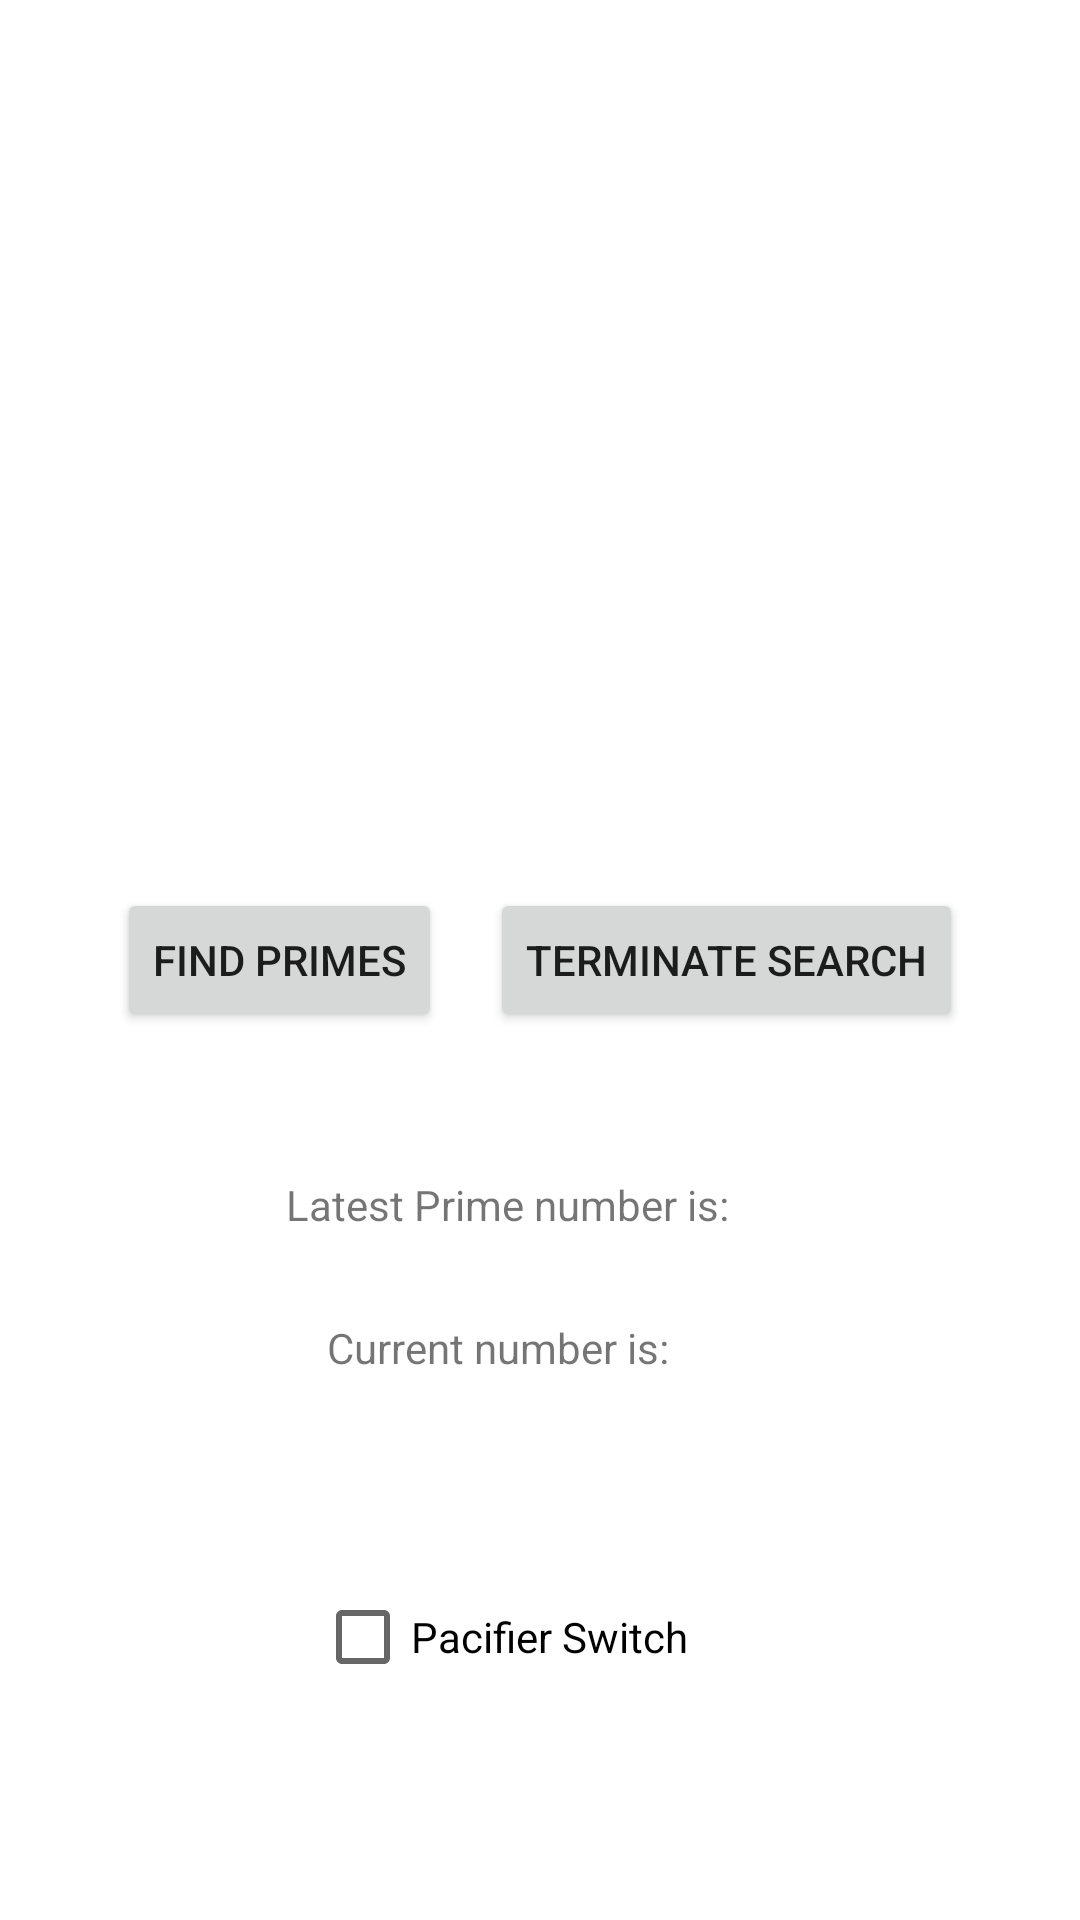

This screen was rendered from an Android layout file. Write that file and the resources it references.
<!-- AndroidManifest.xml: application theme Theme.NUMAD23Sp_ShambhaviKul -->
<!-- res/layout/activity_prime_directive.xml -->
<?xml version="1.0" encoding="utf-8"?>
<androidx.constraintlayout.widget.ConstraintLayout xmlns:android="http://schemas.android.com/apk/res/android"
    xmlns:app="http://schemas.android.com/apk/res-auto"
    xmlns:tools="http://schemas.android.com/tools"
    android:layout_width="match_parent"
    android:layout_height="match_parent"
    tools:context=".PrimeDirectiveActivity"
    android:configChanges="orientation|screenSize">

    <Button
        android:id="@+id/find_prime"
        android:layout_width="wrap_content"
        android:layout_height="wrap_content"
        android:layout_marginEnd="8dp"
        android:onClick="Startsearch"
        android:text="@string/find_primes"
        app:layout_constraintBottom_toBottomOf="parent"
        app:layout_constraintEnd_toStartOf="@+id/terminate_search"
        app:layout_constraintHorizontal_bias="0.5"
        app:layout_constraintHorizontal_chainStyle="packed"
        app:layout_constraintStart_toStartOf="parent"
        app:layout_constraintTop_toTopOf="parent"
        app:layout_constraintVertical_chainStyle="packed" />

    <Button
        android:id="@+id/terminate_search"
        android:layout_width="wrap_content"
        android:layout_height="wrap_content"
        android:layout_marginStart="8dp"
        android:onClick="terminateSearch"
        android:text="@string/terminate_search"
        app:layout_constraintBottom_toBottomOf="parent"
        app:layout_constraintEnd_toEndOf="parent"
        app:layout_constraintHorizontal_bias="0.5"
        app:layout_constraintStart_toEndOf="@id/find_prime"
        app:layout_constraintTop_toTopOf="parent"
        tools:ignore="MissingConstraints" />

    <TextView
        android:id="@+id/prime_textView"
        android:layout_width="wrap_content"
        android:layout_height="wrap_content"
        android:layout_marginTop="68dp"
        android:text="@string/latest_prime_number_is"
        app:layout_constraintBottom_toBottomOf="parent"
        app:layout_constraintEnd_toEndOf="parent"
        app:layout_constraintHorizontal_bias="0.449"
        app:layout_constraintStart_toStartOf="parent"
        app:layout_constraintTop_toTopOf="parent"
        app:layout_constraintVertical_bias="0.586" />

    <TextView
        android:id="@+id/current_numberText"
        android:layout_width="wrap_content"
        android:layout_height="wrap_content"
        android:layout_marginTop="68dp"
        android:text="@string/current_number_is"
        app:layout_constraintBottom_toBottomOf="parent"
        app:layout_constraintEnd_toEndOf="parent"
        app:layout_constraintHorizontal_bias="0.443"
        app:layout_constraintStart_toStartOf="parent"
        app:layout_constraintTop_toTopOf="parent"
        app:layout_constraintVertical_bias="0.672" />

    <CheckBox
        android:id="@+id/checkBoxThread"
        android:layout_width="wrap_content"
        android:layout_height="wrap_content"
        android:text="@string/pacifier_switch"
        app:layout_constraintBottom_toBottomOf="parent"
        app:layout_constraintEnd_toEndOf="parent"
        app:layout_constraintHorizontal_bias="0.445"
        app:layout_constraintStart_toStartOf="parent"
        app:layout_constraintTop_toTopOf="parent"
        app:layout_constraintVertical_bias="0.881" />

</androidx.constraintlayout.widget.ConstraintLayout>
<!-- resources referenced by this layout -->
<resources>
  <string name="current_number_is">Current number is: </string>
  <string name="find_primes">Find Primes</string>
  <string name="latest_prime_number_is">Latest Prime number is: </string>
  <string name="pacifier_switch">Pacifier Switch</string>
  <string name="terminate_search">Terminate Search</string>
  <style name="Theme.NUMAD23Sp_ShambhaviKul" parent="Theme.MaterialComponents.DayNight.DarkActionBar">
          
          <item name="colorPrimary">@color/purple_500</item>
          <item name="colorPrimaryVariant">@color/purple_700</item>
          <item name="colorOnPrimary">@color/white</item>
          
          <item name="colorSecondary">@color/teal_200</item>
          <item name="colorSecondaryVariant">@color/teal_700</item>
          <item name="colorOnSecondary">@color/black</item>
          
          <item name="android:statusBarColor">?attr/colorPrimaryVariant</item>
          
      </style>
  <!-- not gathered from this repository: default colours our renderer supplied (Android Studio template values) -->
  <color name="purple_500">#FF6200EE</color>
  <color name="purple_700">#FF3700B3</color>
  <color name="teal_200">#FF03DAC5</color>
  <color name="teal_700">#FF018786</color>
  <color name="black">#FF000000</color>
  <color name="white">#FFFFFFFF</color>
</resources>
